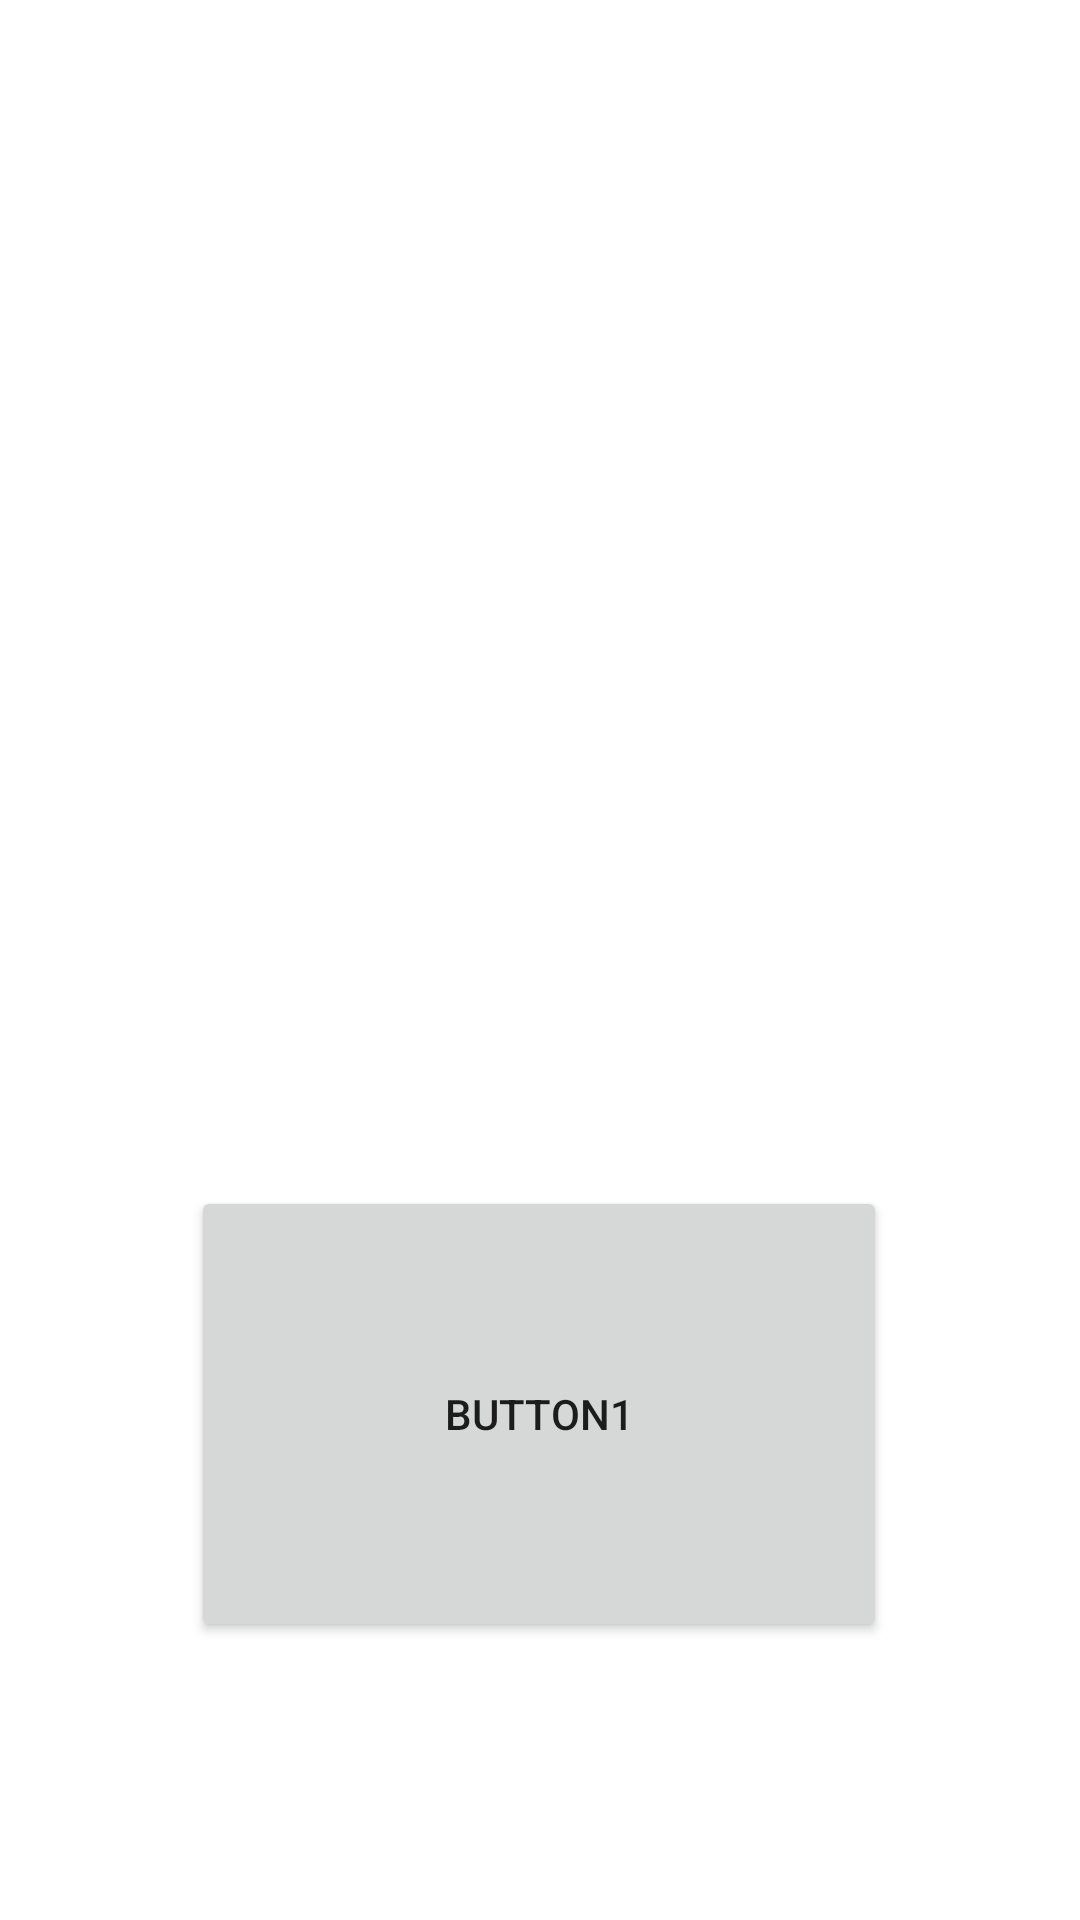

Here is an Android app screen rendered from its layout file. Give the layout XML and the strings, colors and styles it references.
<!-- AndroidManifest.xml: application theme Theme.PR28Nd -->
<!-- res/layout/activity_main2.xml -->
<?xml version="1.0" encoding="utf-8"?>
<androidx.constraintlayout.widget.ConstraintLayout xmlns:android="http://schemas.android.com/apk/res/android"
    xmlns:app="http://schemas.android.com/apk/res-auto"
    xmlns:tools="http://schemas.android.com/tools"
    android:layout_width="match_parent"
    android:layout_height="match_parent"
    tools:context=".SecondScreen">

    <Button
        android:id="@+id/button1"
        android:layout_width="232dp"
        android:layout_height="152dp"
        android:text="@string/button1"
        app:layout_constraintBottom_toBottomOf="parent"
        app:layout_constraintEnd_toEndOf="parent"
        app:layout_constraintHorizontal_bias="0.497"
        app:layout_constraintStart_toStartOf="parent"
        app:layout_constraintTop_toTopOf="parent"
        app:layout_constraintVertical_bias="0.81" />

    <ImageView
        android:id="@+id/imageView"
        android:layout_width="196dp"
        android:layout_height="189dp"
        android:layout_marginTop="76dp"
        android:src="@drawable/__70590_animal_png_clip_freeuse_download_jaguar_png"
        app:layout_constraintEnd_toEndOf="parent"
        app:layout_constraintHorizontal_bias="0.497"
        app:layout_constraintStart_toStartOf="parent"
        app:layout_constraintTop_toTopOf="parent"
        android:contentDescription="@string/todo1" />
</androidx.constraintlayout.widget.ConstraintLayout>
<!-- resources referenced by this layout -->
<resources>
  <string name="button1">button1</string>
  <string name="todo1">TODO</string>
  <style name="Theme.PR28Nd" parent="Theme.MaterialComponents.DayNight.DarkActionBar">
          
          <item name="colorPrimary">@color/purple_500</item>
          <item name="colorPrimaryVariant">@color/purple_700</item>
          <item name="colorOnPrimary">@color/white</item>
          
          <item name="colorSecondary">@color/teal_200</item>
          <item name="colorSecondaryVariant">@color/teal_700</item>
          <item name="colorOnSecondary">@color/black</item>
          
          <item name="android:statusBarColor" tools:targetApi="l">?attr/colorPrimaryVariant</item>
          
      </style>
  <!-- not gathered from this repository: default colours our renderer supplied (Android Studio template values) -->
  <color name="purple_500">#FF6200EE</color>
  <color name="purple_700">#FF3700B3</color>
  <color name="teal_200">#FF03DAC5</color>
  <color name="teal_700">#FF018786</color>
  <color name="black">#FF000000</color>
  <color name="white">#FFFFFFFF</color>
</resources>
